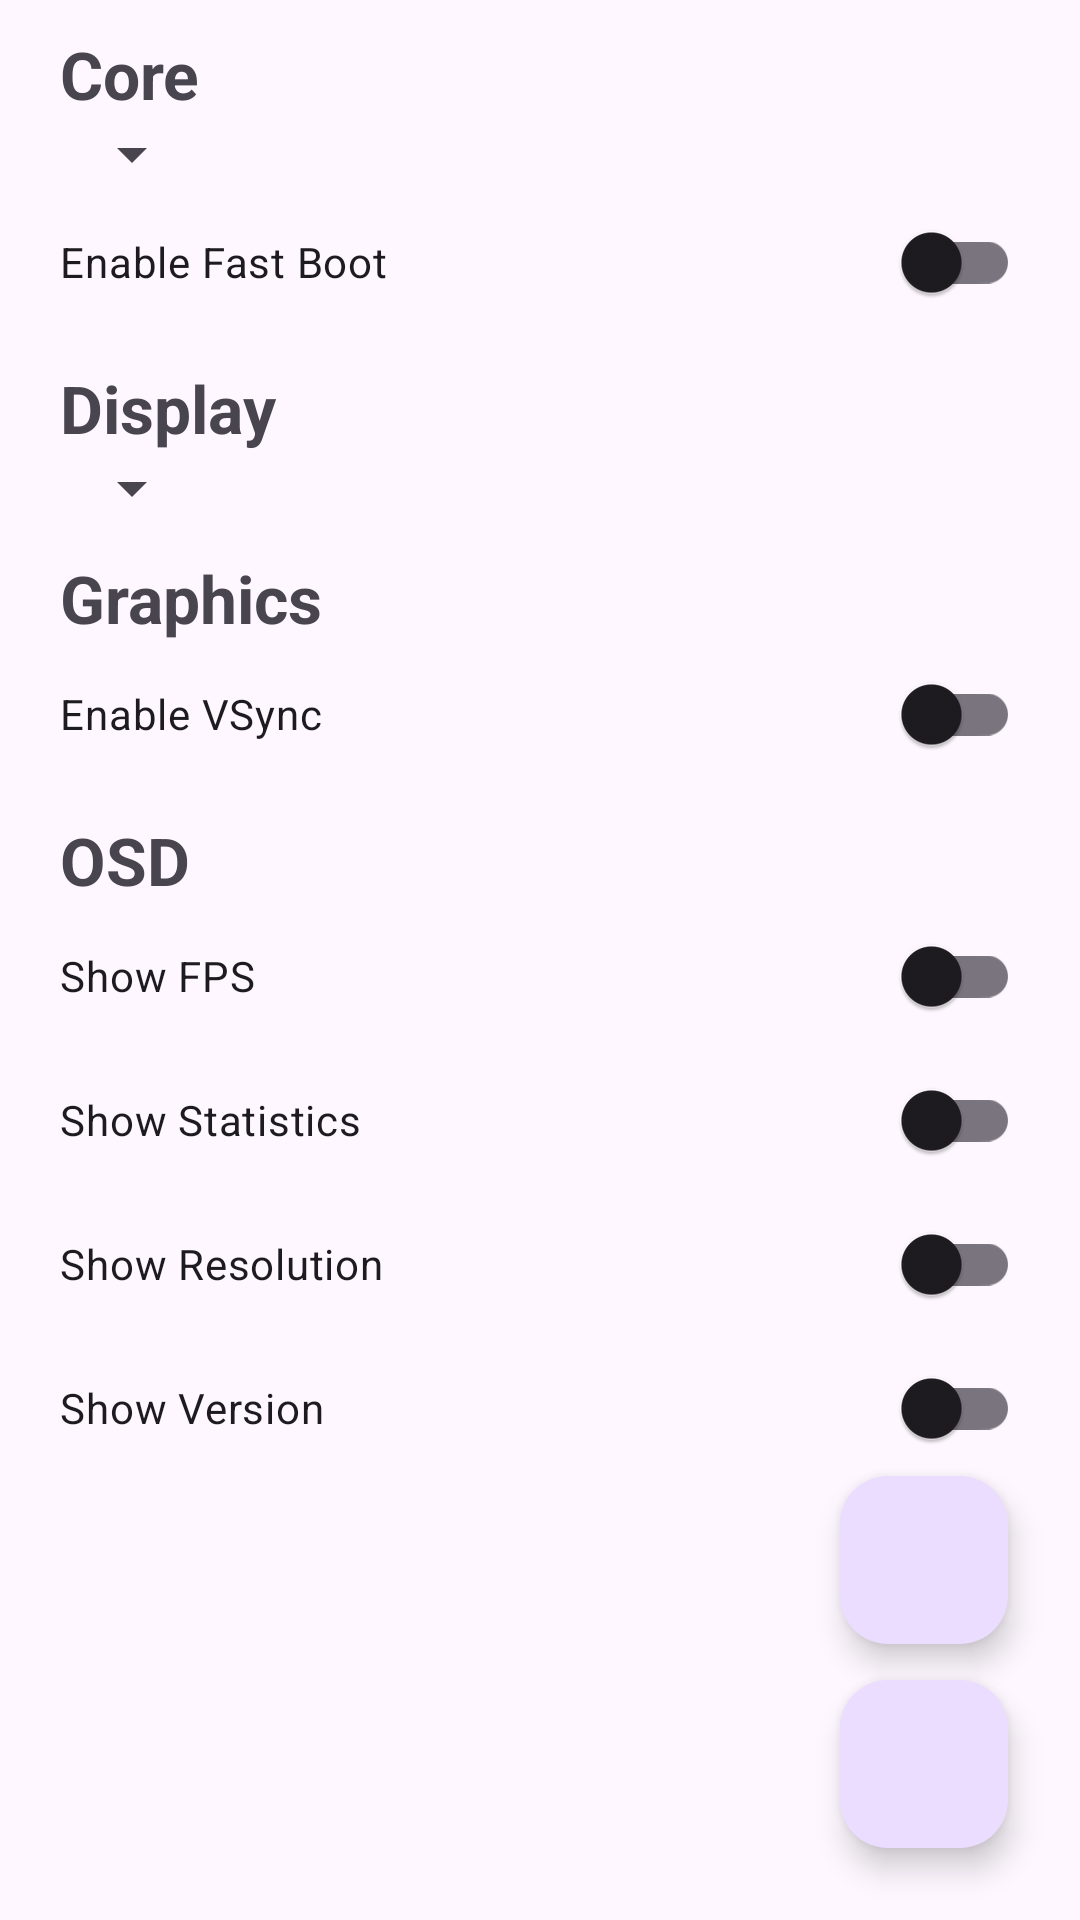

Reconstruct the res/layout file that produces this screen, plus the resources it refers to.
<!-- AndroidManifest.xml: application theme Theme.Emulator -->
<!-- res/layout/activity_main.xml -->
<?xml version="1.0" encoding="utf-8"?>
<androidx.constraintlayout.widget.ConstraintLayout xmlns:android="http://schemas.android.com/apk/res/android"
    xmlns:app="http://schemas.android.com/apk/res-auto"
    xmlns:tools="http://schemas.android.com/tools"
    android:id="@+id/main"
    android:layout_width="match_parent"
    android:layout_height="match_parent"
    tools:context=".MainActivity">

    <LinearLayout
        android:layout_width="match_parent"
        android:layout_height="match_parent"
        android:orientation="vertical"
        android:paddingLeft="20dp"
        android:paddingTop="10dp"
        android:paddingRight="20dp"
        android:paddingBottom="10dp"
        tools:layout_editor_absoluteX="0dp"
        tools:layout_editor_absoluteY="0dp">

        <TextView
            android:layout_width="wrap_content"
            android:layout_height="wrap_content"
            android:text="Core"
            android:textSize="22sp"
            android:textStyle="bold" />

        <Spinner
            android:id="@+id/spinnerRenderer"
            android:layout_width="wrap_content"
            android:layout_height="wrap_content"
            android:paddingTop="10dp"
            android:paddingBottom="10dp"/>

        <com.google.android.material.switchmaterial.SwitchMaterial
            android:id="@+id/switchFastBoot"
            android:layout_width="match_parent"
            android:layout_height="wrap_content"
            android:layout_margin="0dp"
            android:padding="0dp"
            android:text="Enable Fast Boot" />

        <TextView
            android:layout_width="wrap_content"
            android:layout_height="wrap_content"
            android:layout_marginTop="10dp"
            android:text="Display"
            android:textSize="22sp"
            android:textStyle="bold" />

        <Spinner
            android:id="@+id/spinnerDisplay"
            android:layout_width="wrap_content"
            android:layout_height="wrap_content"
            android:paddingTop="10dp"
            android:paddingBottom="10dp"/>

        <TextView
            android:layout_width="wrap_content"
            android:layout_height="wrap_content"
            android:layout_marginTop="10dp"
            android:text="Graphics"
            android:textSize="22sp"
            android:textStyle="bold" />

        <com.google.android.material.switchmaterial.SwitchMaterial
            android:id="@+id/switchVSync"
            android:layout_width="match_parent"
            android:layout_height="wrap_content"
            android:layout_margin="0dp"
            android:padding="0dp"
            android:text="Enable VSync" />

        <TextView
            android:layout_width="wrap_content"
            android:layout_height="wrap_content"
            android:layout_marginTop="10dp"
            android:text="OSD"
            android:textSize="22sp"
            android:textStyle="bold" />

        <com.google.android.material.switchmaterial.SwitchMaterial
            android:id="@+id/switchFPS"
            android:layout_width="match_parent"
            android:layout_height="wrap_content"
            android:layout_margin="0dp"
            android:padding="0dp"
            android:text="Show FPS" />

        
        <com.google.android.material.switchmaterial.SwitchMaterial
            android:id="@+id/switchStats"
            android:layout_width="match_parent"
            android:layout_height="wrap_content"
            android:layout_margin="0dp"
            android:padding="0dp"
            android:text="Show Statistics" />

        <com.google.android.material.switchmaterial.SwitchMaterial
            android:id="@+id/switchResolution"
            android:layout_width="match_parent"
            android:layout_height="wrap_content"
            android:layout_margin="0dp"
            android:padding="0dp"
            android:text="Show Resolution" />

        <com.google.android.material.switchmaterial.SwitchMaterial
            android:id="@+id/switchVersion"
            android:layout_width="match_parent"
            android:layout_height="wrap_content"
            android:layout_margin="0dp"
            android:padding="0dp"
            android:text="Show Version" />

    </LinearLayout>

    <com.google.android.material.floatingactionbutton.FloatingActionButton
        android:id="@+id/buttonLaunch"
        android:layout_width="wrap_content"
        android:layout_height="wrap_content"
        android:layout_marginEnd="24dp"
        android:layout_marginBottom="24dp"
        android:clickable="true"
        app:layout_constraintBottom_toBottomOf="parent"
        app:layout_constraintEnd_toEndOf="parent"
        app:srcCompat="@drawable/baseline_play_arrow_24" />

    <com.google.android.material.floatingactionbutton.FloatingActionButton
        android:id="@+id/buttonROM"
        android:layout_width="wrap_content"
        android:layout_height="wrap_content"
        android:layout_marginEnd="24dp"
        android:layout_marginBottom="92dp"
        android:clickable="true"
        app:layout_constraintBottom_toBottomOf="parent"
        app:layout_constraintEnd_toEndOf="parent"
        app:srcCompat="@drawable/outline_add_2_24" />
</androidx.constraintlayout.widget.ConstraintLayout>
<!-- resources referenced by this layout -->
<resources>
  <style name="Theme.Emulator" parent="Base.Theme.Emulator" />
  <style name="Base.Theme.Emulator" parent="Theme.Material3.DayNight.NoActionBar">
          
          
      </style>
</resources>
